Run: headless pygame with SDL's dummy video driver; simulated clock (each Clock.tick advances the game by its frame time, no real sleeping); random seed 0; keys injected as events and as key.get_pressed() state; mouse plan: one left click at the window centre at the start of phase 2, then a move to the lower-right quarter at the start of phase 3.
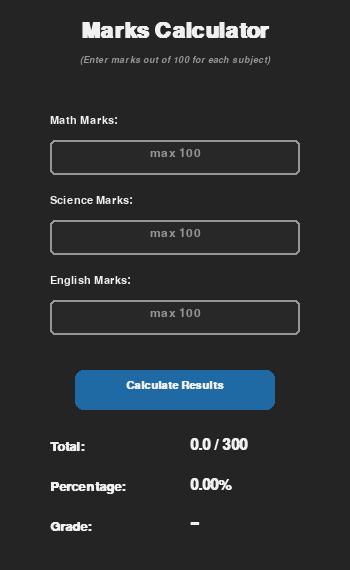
Frame 1 of 4 · flips 1–60 · no input
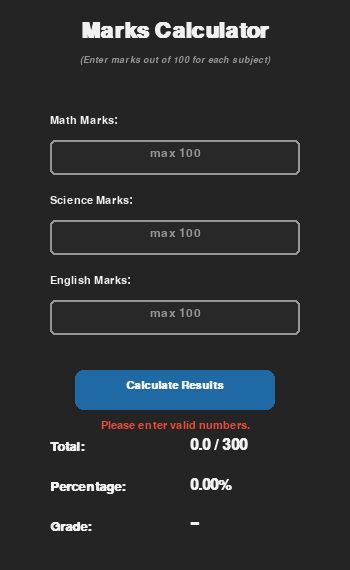
Frame 2 of 4 · flips 61–180 · clicked the window centre · tapped SPACE, RETURN · held RIGHT (→), D
Frame 3 of 4 · flips 181–300 · moved the mouse to the lower-right quarter · held DOWN (↓), S · screen unchanged from frame 2, image omitted
Frame 4 of 4 · flips 301–420 · held LEFT (←), A, UP (↑), W · screen unchanged from frame 3, image omitted

The pygame program that drew these frames:

import pygame
import sys

pygame.init()
WIDTH, HEIGHT = 350, 570
screen = pygame.display.set_mode((WIDTH, HEIGHT))
pygame.display.set_caption("Modern Marks Calculator")

# Colors
BG_COLOR = (36, 36, 36)
TEXT_COLOR = (240, 240, 240)
GRAY = (150, 150, 150)
INPUT_BG_ACTIVE = (50, 50, 50)
INPUT_BG_INACTIVE = (40, 40, 40)
BUTTON_COLOR = (31, 106, 165)
BUTTON_HOVER = (20, 72, 112)
WARN_COLOR = (231, 76, 60)

font_title = pygame.font.SysFont("segoeui", 32, bold=True)
font_label = pygame.font.SysFont("segoeui", 16)
font_input = pygame.font.SysFont("segoeui", 18)
font_info = pygame.font.SysFont("segoeui", 14, italic=True)
font_bold = pygame.font.SysFont("segoeui", 16, bold=True)

font_result_lbl = pygame.font.SysFont("segoeui", 20, bold=True)
font_result_val = pygame.font.SysFont("segoeui", 22, bold=True)
font_grade = pygame.font.SysFont("segoeui", 36, bold=True)

GRADE_COLORS = {
    "A": (46, 204, 113),  # #2ecc71
    "B": (52, 152, 219),  # #3498db
    "C": (241, 196, 15),  # #f1c40f
    "D": (230, 126, 34),  # #e67e22
    "F": (231, 76, 60)    # #e74c3c
}

# State
math_text = ""
science_text = ""
english_text = ""
active_input = None  # 0: math, 1: science, 2: english

error_message = ""
total_result = "0.0 / 300"
percentage_result = "0.00%"
grade_result = "-"
grade_color = TEXT_COLOR

def calculate():
    global error_message, total_result, percentage_result, grade_result, grade_color
    try:
        error_message = ""
        m = float(math_text)
        s = float(science_text)
        e = float(english_text)
        
        if any(x < 0 or x > 100 for x in [m, s, e]):
            error_message = "Marks must be between 0 and 100."
            return
            
        total = m + s + e
        perc = (total / 300.0) * 100.0
        
        if perc >= 90:
            grade = "A"
        elif perc >= 80:
            grade = "B"
        elif perc >= 70:
            grade = "C"
        elif perc >= 60:
            grade = "D"
        else:
            grade = "F"
            
        total_result = f"{total:.1f} / 300"
        percentage_result = f"{perc:.2f}%"
        grade_result = grade
        grade_color = GRADE_COLORS[grade]
        
    except ValueError:
        error_message = "Please enter valid numbers."

# Main loop
clock = pygame.time.Clock()

input_rects = [
    pygame.Rect(50, 140, 250, 35),
    pygame.Rect(50, 220, 250, 35),
    pygame.Rect(50, 300, 250, 35)
]
button_rect = pygame.Rect(75, 370, 200, 40)

running = True
while running:
    mouse_pos = pygame.mouse.get_pos()
    
    for event in pygame.event.get():
        if event.type == pygame.QUIT:
            running = False
        if event.type == pygame.MOUSEBUTTONDOWN:
            if event.button == 1:
                active_input = None
                for i, rect in enumerate(input_rects):
                    if rect.collidepoint(mouse_pos):
                        active_input = i
                
                if button_rect.collidepoint(mouse_pos):
                    calculate()
                    
        if event.type == pygame.KEYDOWN:
            if event.key == pygame.K_RETURN:
                calculate()
            elif event.key == pygame.K_TAB:
                if active_input is not None:
                    active_input = (active_input + 1) % 3
                else:
                    active_input = 0
            elif active_input is not None:
                if event.key == pygame.K_BACKSPACE:
                    if active_input == 0:
                        math_text = math_text[:-1]
                    elif active_input == 1:
                        science_text = science_text[:-1]
                    elif active_input == 2:
                        english_text = english_text[:-1]
                else:
                    char = event.unicode
                    if char.isdigit() or char == '.':
                        if active_input == 0:
                            math_text += char
                        elif active_input == 1:
                            science_text += char
                        elif active_input == 2:
                            english_text += char
                            
    screen.fill(BG_COLOR)
    
    # Draw Title
    title_surface = font_title.render("Marks Calculator", True, TEXT_COLOR)
    screen.blit(title_surface, (WIDTH//2 - title_surface.get_width()//2, 20))
    
    info_surface = font_info.render("(Enter marks out of 100 for each subject)", True, GRAY)
    screen.blit(info_surface, (WIDTH//2 - info_surface.get_width()//2, 55))
    
    # Draw Inputs
    labels = ["Math Marks:", "Science Marks:", "English Marks:"]
    texts = [math_text, science_text, english_text]
    
    for i in range(3):
        label_surf = font_label.render(labels[i], True, TEXT_COLOR)
        screen.blit(label_surf, (input_rects[i].x, input_rects[i].y - 25))
        
        color = INPUT_BG_ACTIVE if active_input == i else INPUT_BG_INACTIVE
        pygame.draw.rect(screen, color, input_rects[i], border_radius=5)
        
        # Border
        border_color = BUTTON_COLOR if active_input == i else GRAY
        pygame.draw.rect(screen, border_color, input_rects[i], 2, border_radius=5)
        
        # Text
        txt_surf = font_input.render(texts[i], True, TEXT_COLOR)
        if not texts[i] and active_input != i:
            ph_surf = font_input.render("max 100", True, GRAY)
            screen.blit(ph_surf, (input_rects[i].x + input_rects[i].width//2 - ph_surf.get_width()//2, input_rects[i].y + 7))
        else:
            screen.blit(txt_surf, (input_rects[i].x + input_rects[i].width//2 - txt_surf.get_width()//2, input_rects[i].y + 7))
        
    # Draw Button
    btn_color = BUTTON_HOVER if button_rect.collidepoint(mouse_pos) else BUTTON_COLOR
    pygame.draw.rect(screen, btn_color, button_rect, border_radius=8)
    btn_txt = font_bold.render("Calculate Results", True, TEXT_COLOR)
    screen.blit(btn_txt, (button_rect.x + button_rect.width//2 - btn_txt.get_width()//2, button_rect.y + 10))
    
    # Draw Error Message
    if error_message:
        err_surf = font_label.render(error_message, True, WARN_COLOR)
        screen.blit(err_surf, (WIDTH//2 - err_surf.get_width()//2, 420))
        
    # Draw Results
    res_y = 440
    
    # Total
    tot_lbl = font_result_lbl.render("Total:", True, TEXT_COLOR)
    tot_val = font_result_val.render(total_result, True, TEXT_COLOR)
    screen.blit(tot_lbl, (50, res_y))
    screen.blit(tot_val, (190, res_y - 2))
    
    # Percentage
    perc_lbl = font_result_lbl.render("Percentage:", True, TEXT_COLOR)
    perc_val = font_result_val.render(percentage_result, True, TEXT_COLOR)
    screen.blit(perc_lbl, (50, res_y + 40))
    screen.blit(perc_val, (190, res_y + 38))
    
    # Grade
    grd_lbl = font_result_lbl.render("Grade:", True, TEXT_COLOR)
    grd_val = font_grade.render(grade_result, True, grade_color)
    screen.blit(grd_lbl, (50, res_y + 80))
    screen.blit(grd_val, (190, res_y + 70))
    
    pygame.display.flip()
    clock.tick(60)

pygame.quit()
sys.exit()
